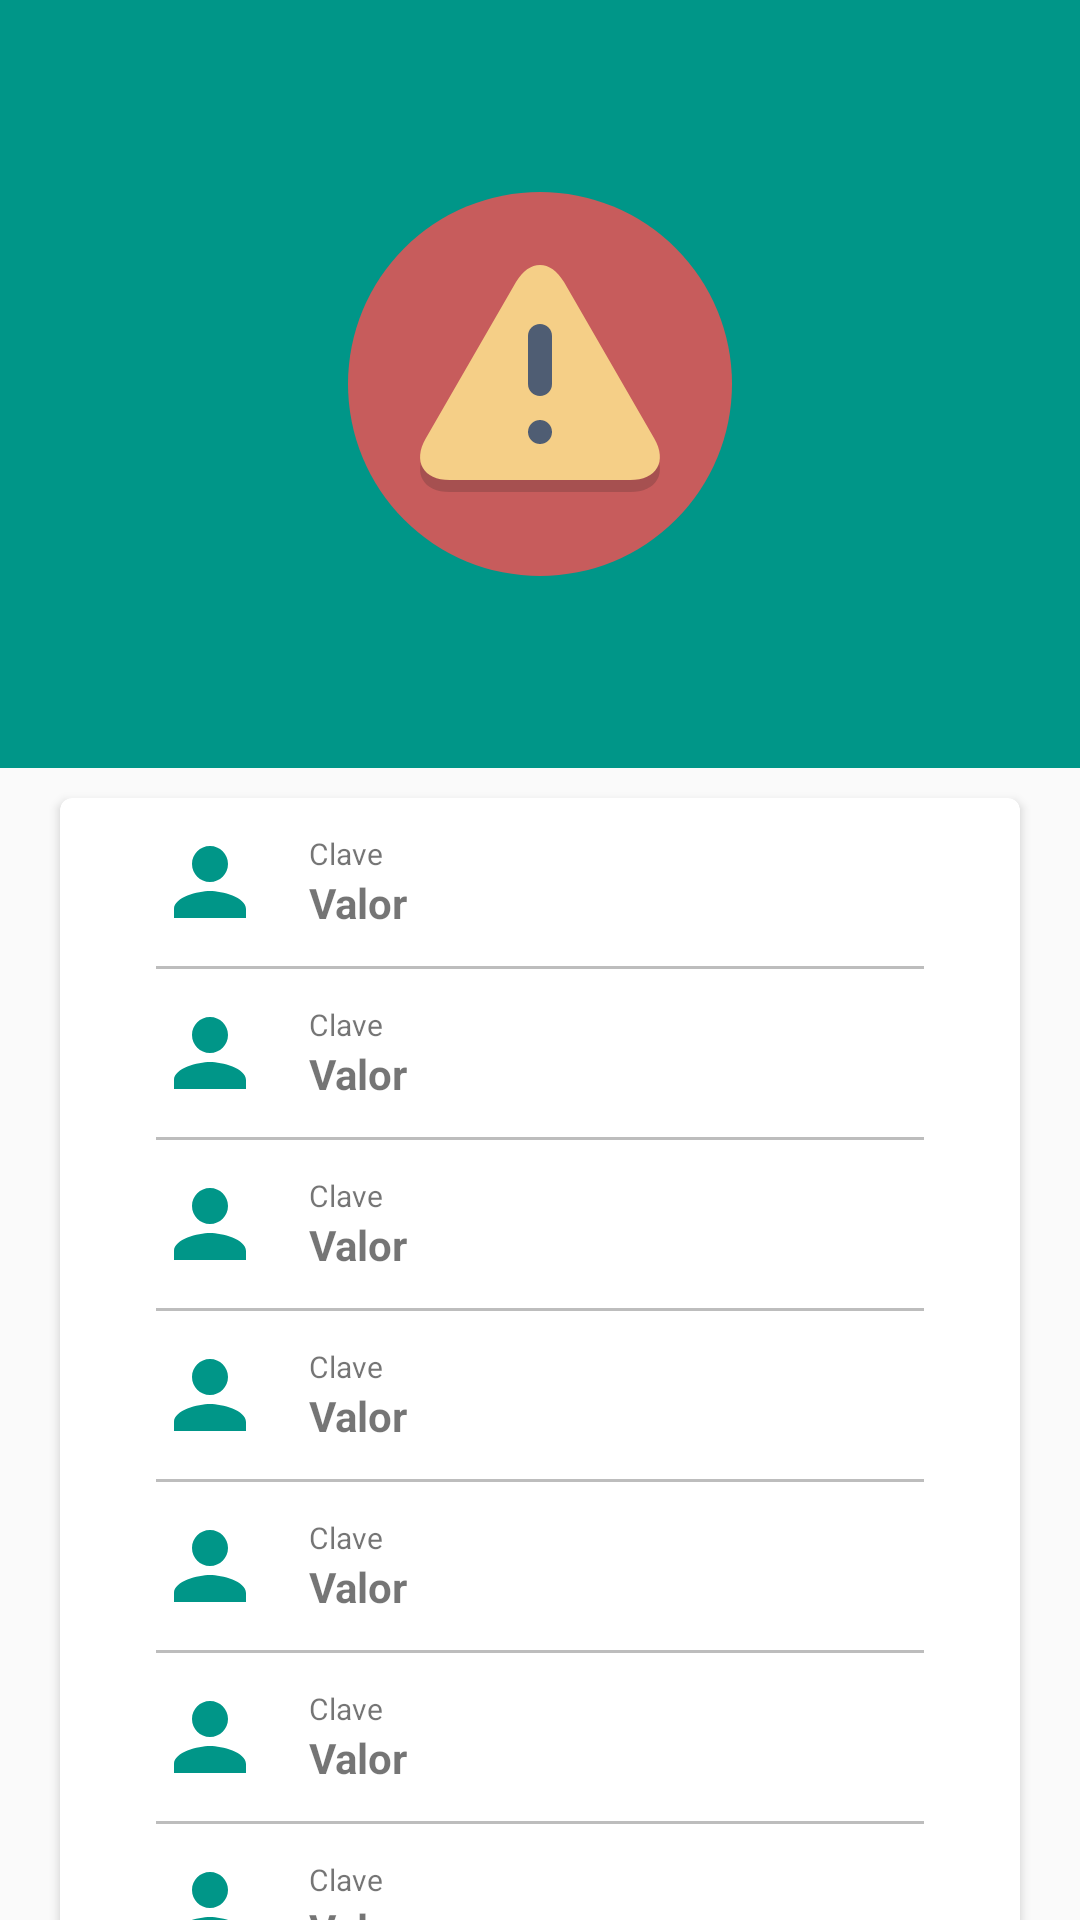

Write the Android layout XML for this screen, with the resource values it uses.
<!-- AndroidManifest.xml: application theme AppTheme -->
<!-- res/layout/activity_main.xml -->
<?xml version="1.0" encoding="utf-8"?>
<android.support.design.widget.CoordinatorLayout
    xmlns:android="http://schemas.android.com/apk/res/android"
    xmlns:app="http://schemas.android.com/apk/res-auto"
    android:layout_width="match_parent"
    android:layout_height="match_parent" >

    <android.support.design.widget.AppBarLayout
        android:id="@+id/appbarLayout"
        android:layout_width="match_parent"
        android:layout_height="256dp"
        android:fitsSystemWindows="true">

        <android.support.design.widget.CollapsingToolbarLayout
            android:id="@+id/collapsing_toolbar"
            android:layout_width="match_parent"
            android:layout_height="match_parent"
            android:fitsSystemWindows="true"
            app:layout_scrollFlags="scroll|exitUntilCollapsed"
            app:expandedTitleTextAppearance="@style/Toolbar.TitleText"
            app:collapsedTitleTextAppearance="@style/Toolbar.TitleText"
            app:contentScrim="?attr/colorPrimary"
            app:expandedTitleMarginStart="48dp"
            app:expandedTitleMarginEnd="64dp">

            <ImageView
                android:id="@+id/iv_tipo"
                android:layout_width="wrap_content"
                android:layout_height="wrap_content"
                android:background="@color/colorPrimary"
                android:fitsSystemWindows="true"
                android:layout_gravity="center"
                app:layout_collapseMode="parallax"
                app:srcCompat="@drawable/aviso_128dp"/>

            
            <android.support.v7.widget.Toolbar
                android:id="@+id/myToolbar"
                android:layout_width="match_parent"
                android:layout_height="?attr/actionBarSize"
                android:theme="@style/ThemeOverlay.AppCompat.Dark.ActionBar"
                app:layout_collapseMode="pin"
                app:popupTheme="@style/ThemeOverlay.AppCompat.Dark" />

            <TextView
                android:id="@+id/tv_toolbar_title"
                android:layout_width="wrap_content"
                android:layout_height="wrap_content"
                android:visibility="gone"/>

        </android.support.design.widget.CollapsingToolbarLayout>


    </android.support.design.widget.AppBarLayout>

    <android.support.v4.widget.NestedScrollView
        android:layout_width="match_parent"
        android:layout_height="wrap_content"
        app:layout_behavior="@string/appbar_scrolling_view_behavior">

        <LinearLayout
            android:layout_width="match_parent"
            android:layout_height="wrap_content"
            android:orientation="vertical">

            
            <android.support.v7.widget.CardView xmlns:card_view="http://schemas.android.com/apk/res-auto"
                android:id="@+id/card_view"
                android:layout_width="match_parent"
                android:layout_height="wrap_content"
                android:layout_gravity="center"
                android:layout_marginLeft="20dp"
                android:layout_marginRight="20dp"
                android:layout_marginTop="10dp"
                card_view:cardCornerRadius="4dp">

                <LinearLayout
                    android:layout_width="match_parent"
                    android:layout_height="wrap_content"
                    android:orientation="vertical">

                    <include
                        android:id="@+id/field_nombre"
                        layout="@layout/actividad_field" />

                    <include layout="@layout/actividad_separator" />

                    <include
                        android:id="@+id/field_direccion"
                        layout="@layout/actividad_field" />

                    <include layout="@layout/actividad_separator" />

                    <include
                        android:id="@+id/field_direccion2"
                        layout="@layout/actividad_field" />

                    <include layout="@layout/actividad_separator" />

                    <include
                        android:id="@+id/field_localidad"
                        layout="@layout/actividad_field" />

                    <include layout="@layout/actividad_separator" />

                    <include
                        android:id="@+id/field_provincia"
                        layout="@layout/actividad_field" />

                    <include layout="@layout/actividad_separator" />

                    <include
                        android:id="@+id/field_telefono"
                        layout="@layout/actividad_field" />

                    <include layout="@layout/actividad_separator" />

                    <include
                        android:id="@+id/field_email"
                        layout="@layout/actividad_field" />

                    <include layout="@layout/actividad_separator" />

                    <include
                        android:id="@+id/field_descripcion"
                        layout="@layout/actividad_field" />


                </LinearLayout>
            </android.support.v7.widget.CardView>


            <LinearLayout
                android:layout_width="wrap_content"
                android:layout_height="wrap_content"
                android:layout_gravity="center"
                android:layout_marginTop="10dp"
                android:orientation="horizontal">

                <Button
                    android:id="@+id/bt_productos"
                    android:layout_width="wrap_content"
                    android:layout_height="wrap_content"
                    android:text="Ver productos" />

                <Button
                    android:id="@+id/bt_finalizar"
                    android:layout_width="wrap_content"
                    android:layout_height="wrap_content"
                    android:text="Finalizar" />


            </LinearLayout>

            <View
                android:layout_width="match_parent"
                android:layout_height="10dp"
                android:background="@color/gray"/>


        </LinearLayout>
    </android.support.v4.widget.NestedScrollView>

</android.support.design.widget.CoordinatorLayout>
<!-- res/layout/actividad_field.xml (included above) -->
<?xml version="1.0" encoding="utf-8"?>
<LinearLayout
    xmlns:android="http://schemas.android.com/apk/res/android"
    xmlns:app="http://schemas.android.com/apk/res-auto"
    android:layout_width="match_parent"
    android:layout_height="wrap_content"
    android:layout_marginTop="10dp"
    android:layout_marginBottom="10dp"
    android:orientation="horizontal">

    <View
        android:layout_width="0dp"
        android:layout_weight="1"
        android:layout_height="0dp"/>

    <LinearLayout
        android:layout_width="0dp"
        android:layout_weight="8"
        android:layout_height="wrap_content"
        android:orientation="horizontal">

        <ImageView
            android:id="@+id/iv_field"
            android:layout_width="wrap_content"
            android:layout_height="wrap_content"
            app:srcCompat="@drawable/ic_person_primary_36dp" />

        <LinearLayout
            android:layout_width="match_parent"
            android:layout_height="match_parent"
            android:orientation="vertical"
            android:gravity="center">

            <TextView
                android:id="@+id/tv_clave"
                android:layout_width="match_parent"
                android:layout_height="wrap_content"
                android:layout_marginLeft="10dp"
                android:textSize="10sp"
                android:text="Clave" />


            <TextView
                android:id="@+id/tv_valor"
                android:layout_width="match_parent"
                android:layout_height="wrap_content"
                android:layout_marginLeft="10dp"
                android:textStyle="bold"
                android:text="Valor"/>

        </LinearLayout>

    </LinearLayout>

    <View
        android:layout_width="0dp"
        android:layout_weight="1"
        android:layout_height="0dp"/>

</LinearLayout>
<!-- res/layout/actividad_separator.xml (included above) -->
<?xml version="1.0" encoding="utf-8"?>
<LinearLayout xmlns:android="http://schemas.android.com/apk/res/android"
    android:orientation="horizontal" android:layout_width="match_parent"
    android:layout_height="wrap_content">

    <View
        android:layout_width="0dp"
        android:layout_weight="1"
        android:layout_height="0dp"/>

    <View
        android:layout_width="0dp"
        android:layout_weight="8"
        android:layout_height="1dp"
        android:background="@color/divider"/>

    <View
        android:layout_width="0dp"
        android:layout_weight="1"
        android:layout_height="0dp"/>

</LinearLayout>
<!-- resources referenced by this layout -->
<resources>
  <color name="colorPrimary">#009688</color>
  <color name="divider">#BDBDBD</color>
  <color name="gray">#808080</color>
  <!-- drawable aviso_128dp (drawable-v24) -->
  <vector android:height="128dp" android:viewportHeight="64"
      android:viewportWidth="64" android:width="128dp" xmlns:android="http://schemas.android.com/apk/res/android">
      <path android:fillColor="#C75C5C" android:pathData="M32,32m-32,0a32,32 0,1 1,64 0a32,32 0,1 1,-64 0"/>
      <path android:fillAlpha="0.2" android:fillColor="#231F20"
          android:pathData="M16.954,50c-4.4,0 -6.2,-3.118 -4,-6.928L28,17.012c2.2,-3.811 5.8,-3.811 8,0l15.046,26.06c2.2,3.811 0.4,6.928 -4,6.928H16.954z" android:strokeAlpha="0.2"/>
      <path android:fillColor="#F5CF87" android:pathData="M16.954,48c-4.4,0 -6.2,-3.118 -4,-6.928L28,15.012c2.2,-3.811 5.8,-3.811 8,0l15.046,26.06c2.2,3.811 0.4,6.928 -4,6.928H16.954z"/>
      <path android:fillColor="#4F5D73" android:pathData="M34,32c0,1.105 -0.895,2 -2,2l0,0c-1.105,0 -2,-0.895 -2,-2v-8c0,-1.105 0.895,-2 2,-2l0,0c1.105,0 2,0.895 2,2V32z"/>
      <path android:fillColor="#4F5D73" android:pathData="M34,40c0,1.105 -0.895,2 -2,2l0,0c-1.105,0 -2,-0.895 -2,-2l0,0c0,-1.105 0.895,-2 2,-2l0,0C33.105,38 34,38.895 34,40L34,40z"/>
  </vector>
  <!-- drawable ic_person_primary_36dp (drawable-v24) -->
  <vector android:height="36dp" android:tint="#009688"
      android:viewportHeight="24.0" android:viewportWidth="24.0"
      android:width="36dp" xmlns:android="http://schemas.android.com/apk/res/android">
      <path android:fillColor="#FF000000" android:pathData="M12,12c2.21,0 4,-1.79 4,-4s-1.79,-4 -4,-4 -4,1.79 -4,4 1.79,4 4,4zM12,14c-2.67,0 -8,1.34 -8,4v2h16v-2c0,-2.66 -5.33,-4 -8,-4z"/>
  </vector>
  <style name="Toolbar.TitleText" parent="TextAppearance.Widget.AppCompat.Toolbar.Title">
          <item name="android:textColor">@color/white</item>
      </style>
  <style name="AppTheme" parent="Theme.AppCompat.Light.NoActionBar">
          
          <item name="drawerArrowStyle">@style/DrawerArrowStyle</item>
  
          <item name="colorPrimary">@color/colorPrimary</item>
          <item name="colorPrimaryDark">@color/colorPrimaryDark</item>
          <item name="colorAccent">@color/colorAccent</item>
          <item name="android:colorButtonNormal">@drawable/button_selector</item>
          <item name="colorButtonNormal">@drawable/button_selector</item>
          <item name="android:buttonStyle">@style/FriendlyButtonStyle</item>
      </style>
  <color name="white">#ffffff</color>
  <style name="DrawerArrowStyle" parent="Widget.AppCompat.DrawerArrowToggle">
          <item name="spinBars">true</item>
          <item name="color">@android:color/white</item>
      </style>
  <color name="colorPrimaryDark">#00796B</color>
  <color name="colorAccent">#607D8B</color>
  <style name="FriendlyButtonStyle" parent="Widget.AppCompat.Button">
          <item name="android:textColor">@color/colorTitle</item>
      </style>
  <color name="colorTitle">#ffffff</color>
</resources>
